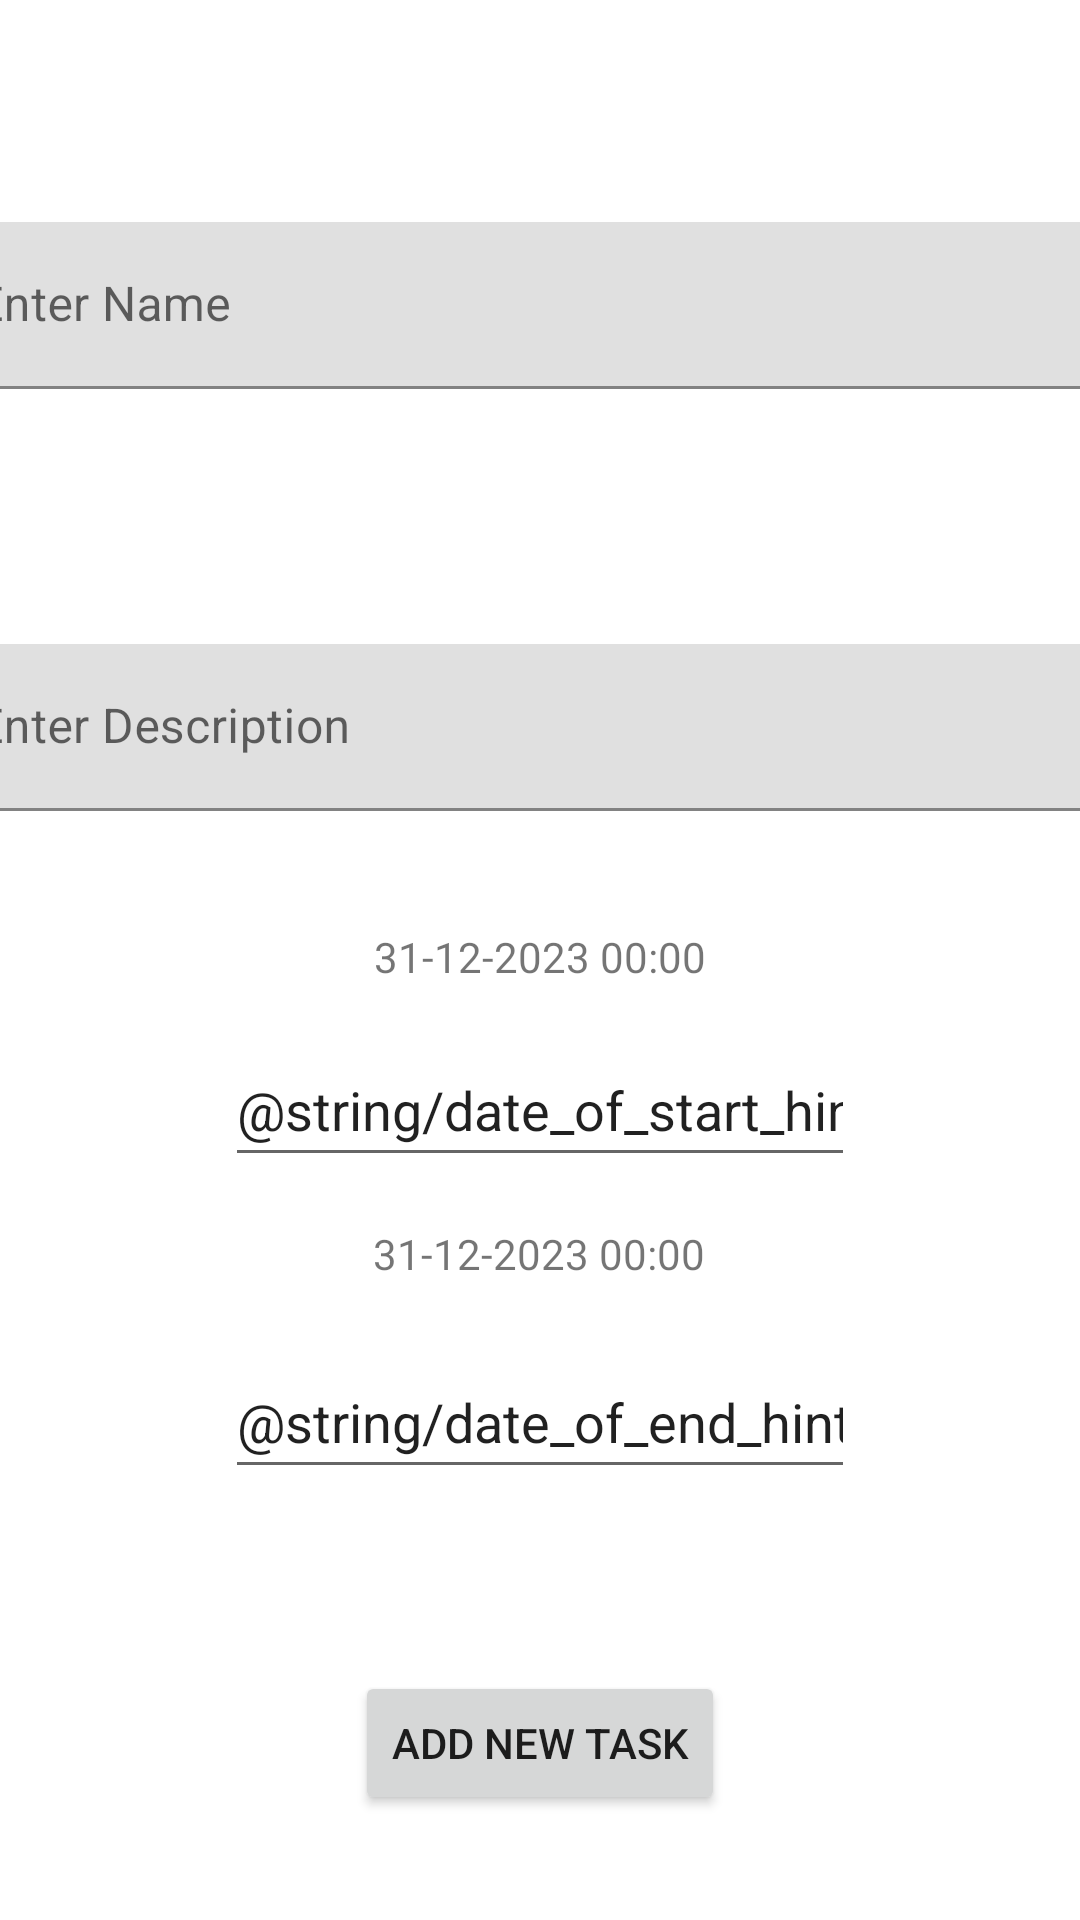

Android layout source for this screen:
<!-- AndroidManifest.xml: application theme Theme.AndroidTaskSCheduler -->
<!-- res/layout/activity_create_task.xml -->
<?xml version="1.0" encoding="utf-8"?>
<androidx.constraintlayout.widget.ConstraintLayout xmlns:android="http://schemas.android.com/apk/res/android"
    xmlns:app="http://schemas.android.com/apk/res-auto"
    xmlns:tools="http://schemas.android.com/tools"
    android:layout_width="match_parent"
    android:layout_height="match_parent"
    tools:context=".CreateTask">

    <com.google.android.material.textfield.TextInputLayout
        android:id="@+id/textInputLayout2"
        android:layout_width="409dp"
        android:layout_height="wrap_content"
        android:layout_marginStart="1dp"
        android:layout_marginTop="74dp"
        android:layout_marginEnd="1dp"
        app:layout_constraintEnd_toEndOf="parent"
        app:layout_constraintStart_toStartOf="parent"
        app:layout_constraintTop_toTopOf="parent">

        <com.google.android.material.textfield.TextInputEditText
            android:id="@+id/taskName"
            android:layout_width="match_parent"
            android:layout_height="wrap_content"
            android:hint="@string/enter_name" />
    </com.google.android.material.textfield.TextInputLayout>

    <com.google.android.material.textfield.TextInputLayout
        android:id="@+id/textInputLayout3"
        android:layout_width="409dp"
        android:layout_height="wrap_content"
        android:layout_marginStart="1dp"
        android:layout_marginTop="85dp"
        android:layout_marginEnd="1dp"
        app:layout_constraintEnd_toEndOf="parent"
        app:layout_constraintStart_toStartOf="parent"
        app:layout_constraintTop_toBottomOf="@+id/textInputLayout2">

        <com.google.android.material.textfield.TextInputEditText
            android:id="@+id/taskDescription"
            android:layout_width="match_parent"
            android:layout_height="wrap_content"
            android:hint="@string/enter_description"
            android:textIsSelectable="false"
            app:textInputLayoutFocusedRectEnabled="false" />
    </com.google.android.material.textfield.TextInputLayout>

    <EditText
        android:id="@+id/dateEnd"
        android:layout_width="wrap_content"
        android:layout_height="wrap_content"
        android:layout_marginStart="100dp"
        android:layout_marginTop="21dp"
        android:layout_marginEnd="100dp"
        android:ems="10"
        android:inputType="date"
        android:minHeight="48dp"
        android:text="@string/date_of_end_hint"
        app:layout_constraintEnd_toEndOf="parent"
        app:layout_constraintStart_toStartOf="parent"
        app:layout_constraintTop_toBottomOf="@+id/textView2" />

    <EditText
        android:id="@+id/dateStart"
        android:layout_width="wrap_content"
        android:layout_height="wrap_content"
        android:layout_marginStart="100dp"
        android:layout_marginTop="16dp"
        android:layout_marginEnd="100dp"
        android:ems="10"
        android:inputType="date"
        android:minHeight="48dp"
        android:text="@string/date_of_start_hint"
        app:layout_constraintEnd_toEndOf="parent"
        app:layout_constraintStart_toStartOf="parent"
        app:layout_constraintTop_toBottomOf="@+id/textView" />

    <TextView
        android:id="@+id/textView"
        android:layout_width="wrap_content"
        android:layout_height="wrap_content"
        android:layout_marginStart="100dp"
        android:layout_marginTop="39dp"
        android:layout_marginEnd="100dp"
        android:text="@string/date_of_start"
        app:layout_constraintEnd_toEndOf="parent"
        app:layout_constraintStart_toStartOf="parent"
        app:layout_constraintTop_toBottomOf="@+id/textInputLayout3" />

    <Button
        android:id="@+id/button"
        android:layout_width="wrap_content"
        android:layout_height="wrap_content"
        android:layout_marginStart="100dp"
        android:layout_marginEnd="100dp"
        android:layout_marginBottom="35dp"
        android:onClick="createTask"
        android:text="@string/button_name"
        app:layout_constraintBottom_toBottomOf="parent"
        app:layout_constraintEnd_toEndOf="parent"
        app:layout_constraintStart_toStartOf="parent" />

    <TextView
        android:id="@+id/textView2"
        android:layout_width="wrap_content"
        android:layout_height="wrap_content"
        android:layout_marginStart="100dp"
        android:layout_marginTop="16dp"
        android:layout_marginEnd="100dp"
        android:text="@string/date_of_end"
        app:layout_constraintEnd_toEndOf="parent"
        app:layout_constraintHorizontal_bias="0.495"
        app:layout_constraintStart_toStartOf="parent"
        app:layout_constraintTop_toBottomOf="@+id/dateStart" />
</androidx.constraintlayout.widget.ConstraintLayout>
<!-- resources referenced by this layout -->
<resources>
  <string name="button_name">Add New Task</string>
  <string name="date_of_end">31-12-2023 00:00</string>
  <string name="date_of_start">31-12-2023 00:00</string>
  <string name="enter_description">Enter Description</string>
  <string name="enter_name">Enter Name</string>
  <style name="Theme.AndroidTaskSCheduler" parent="Theme.MaterialComponents.DayNight.DarkActionBar">
          
          <item name="colorPrimary">@color/purple_500</item>
          <item name="colorPrimaryVariant">@color/purple_700</item>
          <item name="colorOnPrimary">@color/white</item>
          
          <item name="colorSecondary">@color/teal_200</item>
          <item name="colorSecondaryVariant">@color/teal_700</item>
          <item name="colorOnSecondary">@color/black</item>
          
          <item name="android:statusBarColor">?attr/colorPrimaryVariant</item>
          
      </style>
  <!-- not gathered from this repository: default colours our renderer supplied (Android Studio template values) -->
  <color name="purple_500">#FF6200EE</color>
  <color name="purple_700">#FF3700B3</color>
  <color name="teal_200">#FF03DAC5</color>
  <color name="teal_700">#FF018786</color>
  <color name="black">#FF000000</color>
  <color name="white">#FFFFFFFF</color>
</resources>
